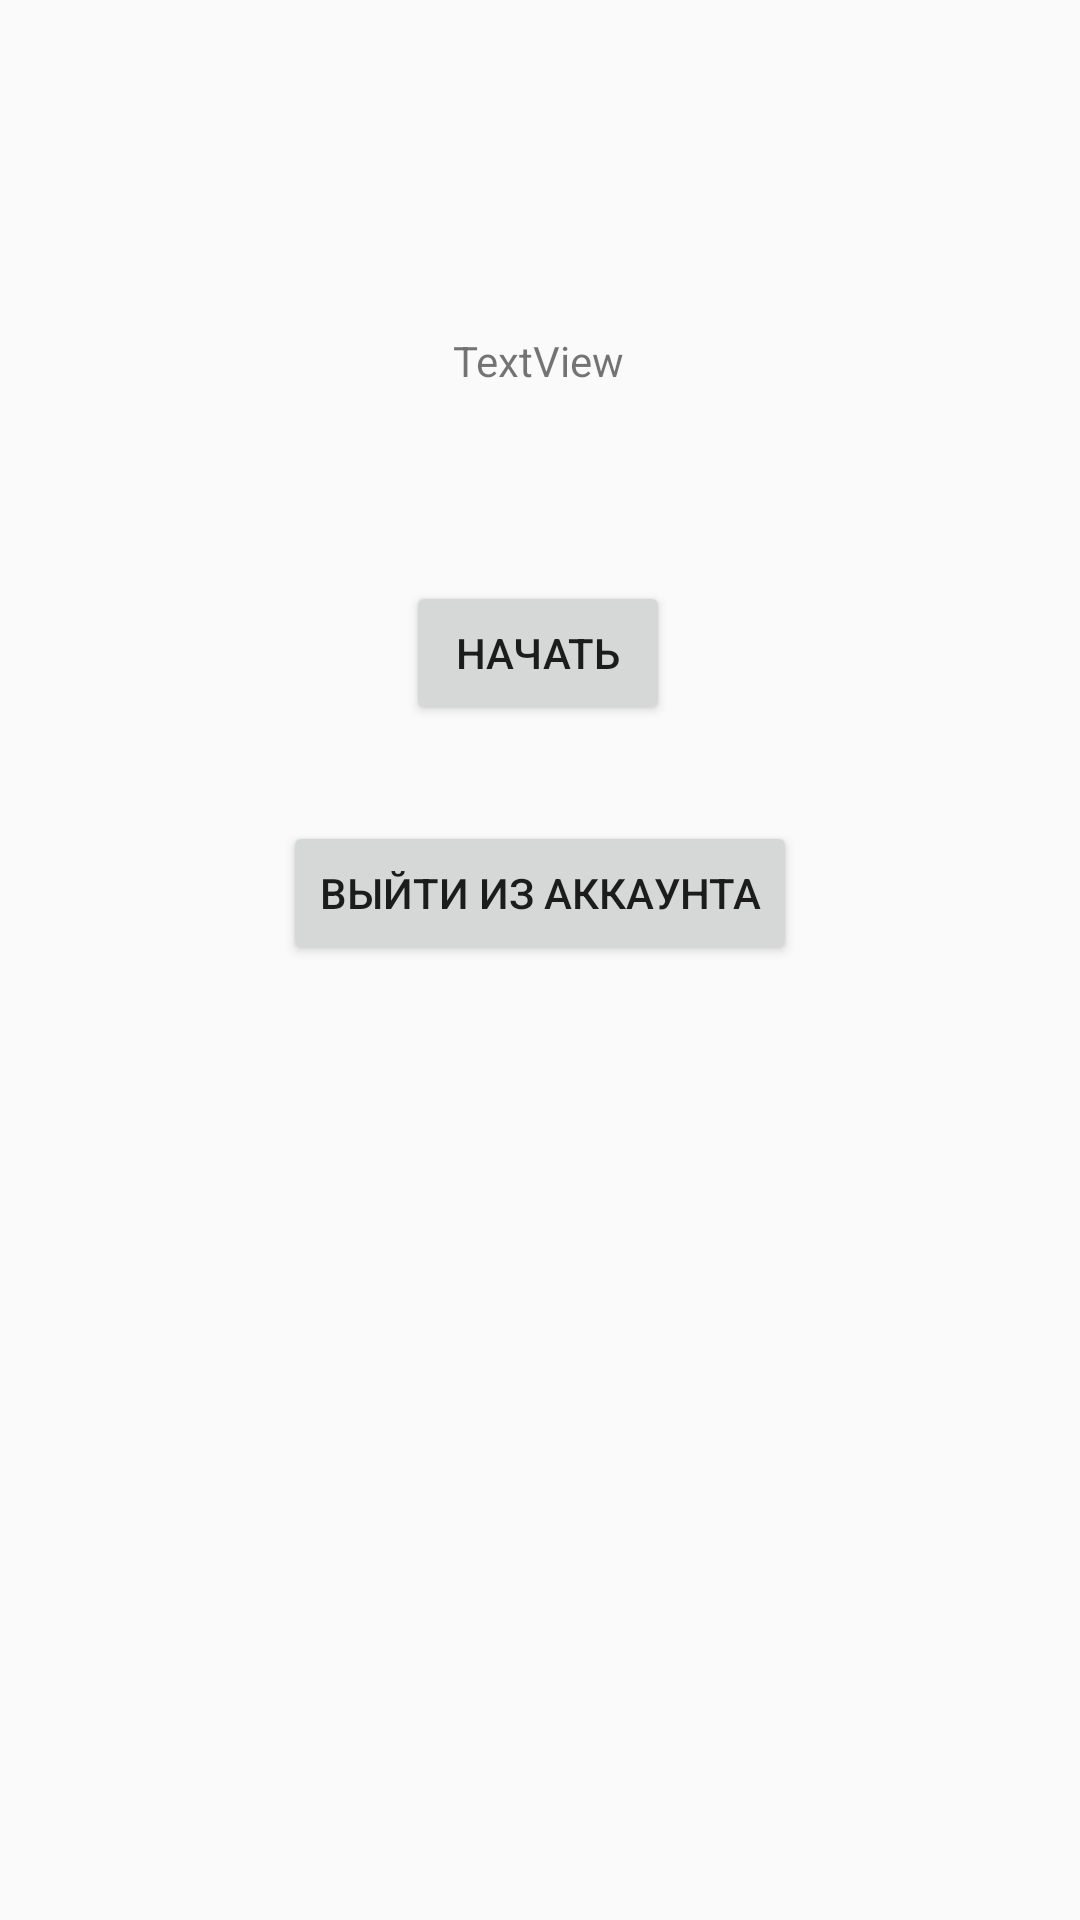

The Android layout XML behind this screen, and the referenced resources:
<!-- AndroidManifest.xml: application theme AppTheme -->
<!-- res/layout/login_layout.xml -->
<?xml version="1.0" encoding="utf-8"?>
<androidx.constraintlayout.widget.ConstraintLayout
    xmlns:android="http://schemas.android.com/apk/res/android"
    xmlns:app="http://schemas.android.com/apk/res-auto"
    xmlns:tools="http://schemas.android.com/tools"
    android:layout_width="match_parent"
    android:layout_height="match_parent">

    <EditText
        android:id="@+id/ed_login"
        android:layout_width="0dp"
        android:layout_height="wrap_content"
        android:layout_marginStart="32dp"
        android:layout_marginTop="108dp"
        android:layout_marginEnd="32dp"
        android:ems="10"
        android:hint="@string/email"
        android:visibility="gone"
        app:layout_constraintEnd_toEndOf="parent"
        app:layout_constraintHorizontal_bias="0.437"
        app:layout_constraintStart_toStartOf="parent"
        app:layout_constraintTop_toTopOf="parent" />

    <EditText
        android:id="@+id/ed_password"
        android:layout_width="0dp"
        android:layout_height="wrap_content"
        android:layout_marginStart="32dp"
        android:layout_marginTop="32dp"
        android:layout_marginEnd="32dp"
        android:ems="10"
        android:hint="@string/password"
        android:visibility="gone"
        app:layout_constraintEnd_toEndOf="parent"
        app:layout_constraintHorizontal_bias="0.442"
        app:layout_constraintStart_toStartOf="parent"
        app:layout_constraintTop_toBottomOf="@id/ed_login" />

    <Button
        android:id="@+id/btn_signUp"
        android:layout_width="wrap_content"
        android:layout_height="wrap_content"
        android:layout_marginTop="52dp"
        android:layout_marginBottom="36dp"
        android:onClick="onClickSignUp"
        android:text="@string/sign_up"
        android:visibility="gone"
        app:layout_constraintBottom_toTopOf="@+id/btn_signIn"
        app:layout_constraintEnd_toEndOf="@+id/ed_password"
        app:layout_constraintStart_toStartOf="@+id/ed_password"
        app:layout_constraintTop_toBottomOf="@+id/ed_password" />

    <Button
        android:id="@+id/btn_signIn"
        android:layout_width="wrap_content"
        android:layout_height="wrap_content"
        android:layout_marginTop="30dp"
        android:layout_marginBottom="304dp"
        android:onClick="onClickSignIn"
        android:text="@string/sign_in"
        android:visibility="gone"
        app:layout_constraintBottom_toBottomOf="parent"
        app:layout_constraintEnd_toEndOf="parent"
        app:layout_constraintHorizontal_bias="0.498"
        app:layout_constraintStart_toStartOf="parent"
        app:layout_constraintTop_toBottomOf="@+id/btn_signUp"
        app:layout_constraintVertical_bias="0.315" />

    <TextView
        android:id="@+id/tv_userEmail"
        android:layout_width="wrap_content"
        android:layout_height="wrap_content"
        android:layout_marginTop="132dp"
        android:layout_marginBottom="32dp"
        android:text="TextView"
        app:layout_constraintBottom_toTopOf="@+id/btn_openAuthAct"
        app:layout_constraintEnd_toEndOf="parent"
        app:layout_constraintHorizontal_bias="0.498"
        app:layout_constraintStart_toStartOf="parent"
        app:layout_constraintTop_toTopOf="parent"
        tools:visibility="visible" />

    <Button
        android:id="@+id/btn_openAuthAct"
        android:layout_width="wrap_content"
        android:layout_height="wrap_content"
        android:layout_marginTop="32dp"
        android:layout_marginBottom="32dp"
        android:onClick="onClickStartAuthAct"
        android:text="Начать"
        app:layout_constraintBottom_toTopOf="@+id/btn_SignOut"
        app:layout_constraintEnd_toEndOf="parent"
        app:layout_constraintHorizontal_bias="0.498"
        app:layout_constraintStart_toStartOf="parent"
        app:layout_constraintTop_toBottomOf="@+id/tv_userEmail"
        tools:visibility="visible" />

    <Button
        android:id="@+id/btn_SignOut"
        android:layout_width="wrap_content"
        android:layout_height="wrap_content"
        android:layout_marginBottom="340dp"
        android:onClick="onClickSignOut"
        android:text="Выйти из аккаунта"
        app:layout_constraintBottom_toBottomOf="parent"
        app:layout_constraintEnd_toEndOf="@+id/btn_openAuthAct"
        app:layout_constraintHorizontal_bias="0.493"
        app:layout_constraintStart_toStartOf="@+id/btn_openAuthAct"
        app:layout_constraintTop_toBottomOf="@+id/btn_openAuthAct"
        app:layout_constraintVertical_bias="1.0" />
</androidx.constraintlayout.widget.ConstraintLayout>
<!-- resources referenced by this layout -->
<resources>
  <string name="email">Email</string>
  <string name="password">Password</string>
  <string name="sign_in">ВОЙТИ</string>
  <string name="sign_up">ЗАРЕГИСТРИРОВАТЬСЯ</string>
  <style name="AppTheme" parent="Theme.AppCompat.Light.DarkActionBar">
          
          <item name="colorPrimary">@color/colorPrimary</item>
          <item name="colorPrimaryDark">@color/colorPrimaryDark</item>
          <item name="colorAccent">@color/colorAccent</item>
  
      </style>
  <!-- not gathered from this repository: default colours our renderer supplied (Android Studio template values) -->
  <color name="colorPrimary">#FF6200EE</color>
  <color name="colorPrimaryDark">#FF3700B3</color>
  <color name="colorAccent">#FF03DAC5</color>
</resources>
